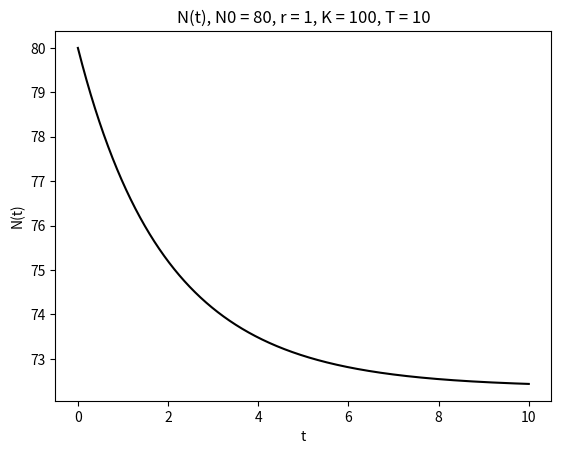

Python code for this plot:
import matplotlib.pyplot as plt
import math
import numpy as np


def logistic_analysitc(N0, r, K, T):
    return N0 * K * math.exp(r * T) / (K + N0 * (math.exp(r * T) - 1))


def Heun_Logistic(u0, r, K, p, T, N, color='k'):
    tau = T/N
    tt = np.linspace(0, T, N+1)
    uu = []
    uu = np.append(uu, u0)
    u, t = u0, 0
    for i in range(N):
        # u_new = u + tau*r*u*(1 - u/K) - tau*p
        t = t + tau
        u_mid = u + tau*r*u*(1-u/K) - tau*p
        u_new = u + tau/2*(r*u*(1 - u/K) - r*p + r*u_mid*(1 - u_mid/K) - r*p)
        uu = np.append(uu, u_new)
        u = u_new

    plt.plot(tt, uu, color=color)
    plt.xlabel('t')
    plt.ylabel('N(t)')
    plt.title('N(t), N0 = %d, r = %d, K = %d, T = %d' % (u0, r, K, T))
    print('x(N_t) = %.8e' % uu[-1])
    return uu


def error(u0, r, K, T, N):
    uu = Heun_Logistic(u0, r, K, T, N)
    uu_analystic = logistic_analysitc(u0, r, K, T)
    error = abs(uu[N] - uu_analystic)
    h = T/N
    # print('1 = %.10e' % uu_analystic)
    # print('2 = %.10e' % uu[N])
    print('N = %d, h = %.e, |u(N) - u(T)| = %.2e' % (N, h, error))


if __name__ == '__main__':
    # (1) -------------------------------------
    # uu = euler_logistic(1, 1, 10, 8, 400, )
    # plt.show()
    # print('u(n) = %.10e' % (uu[400]))

    # # (2) ---------------------------------------
    # plt.subplots_adjust(wspace=1.6, hspace=0.6)
    # plt.figure(figsize=(20, 15), dpi=50)
    # plt.subplot(4, 3, 1)
    # euler_logistic(5, -1, 7, 8, 400, )
    # plt.subplot(4, 3, 2)
    # euler_logistic(5, 0.5, 7, 8, 400, )
    # plt.subplot(4, 3, 3)
    # euler_logistic(5, 3, 7, 8, 400, )

    # plt.subplot(4, 3, 4)
    # euler_logistic(5, -1, 20, 8, 400, )
    # plt.subplot(4, 3, 5)
    # euler_logistic(5, 0.5, 20, 8, 400, )
    # plt.subplot(4, 3, 6)
    # euler_logistic(5, 3, 20, 8, 400, )

    # plt.subplot(4, 3, 7)
    # euler_logistic(30, -1, 7, 8, 400, )
    # plt.subplot(4, 3, 8)
    # euler_logistic(30, 0.5, 7, 8, 400, )
    # plt.subplot(4, 3, 9)
    # euler_logistic(30, 3, 7, 8, 400, )

    # plt.subplot(4, 3, 10)
    # euler_logistic(30, -1, 20, 8, 400, )
    # plt.subplot(4, 3, 11)
    # euler_logistic(30, 0.5, 20, 8, 400, )
    # plt.subplot(4, 3, 12)
    # euler_logistic(30, 3, 20, 8, 400, )
    # # plt.xlabel('t')
    # # plt.ylabel('u(t)')
    # plt.tight_layout()
    # plt.show()

    uu1 = Heun_Logistic(80, 1, 100, 20, 10, 2000, )
    plt.show()
    # uu2 = Heun_Logistic(1, 1, 30, 40, 3200, )
    # plt.show()

    # (3) --------------------------------
    # error(1, 1, 30, 40, 200)
    # error(1, 1, 30, 40, 400)
    # error(1, 1, 30, 40, 800)
    # error(1, 1, 30, 40, 1600)
